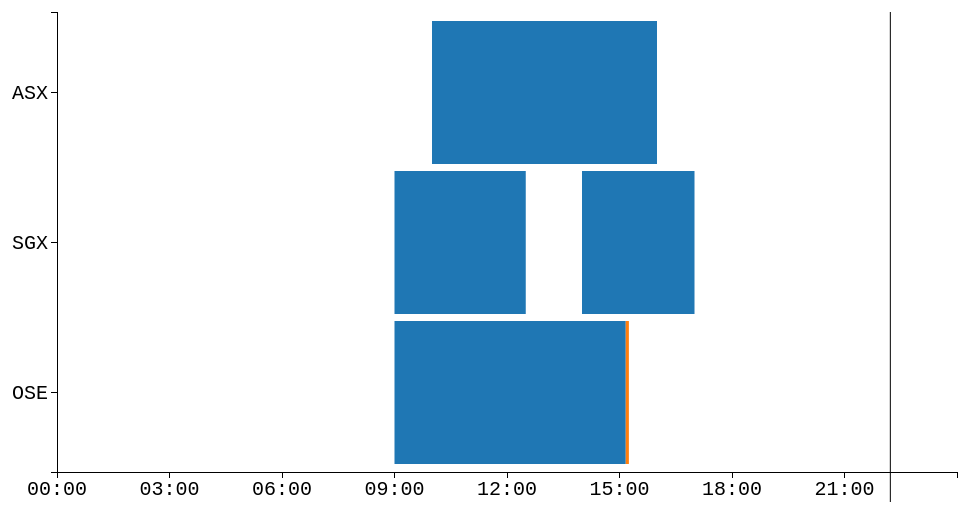
D3 v3 page, settled after 480 driven frames (8 s of simulated time); the page loaded 1 data file(s).


// ── vis.js
/*jslint browser: true */
/*globals _, d3, moment */
var height = 500,
  width = 960,
  margin = {top: 10, right: 10, bottom: 30, left: 50},
  timeFormatter = d3.time.format('%H:%M'),
  h = height - margin.top - margin.bottom,
  w = width - margin.left - margin.right;

var c = d3.scale.category10();
var x = d3.time.scale()
  .domain([moment().startOf('day'), moment().endOf('day')])
  .range([0, w]);
  
var xAxis = d3.svg.axis()
  .scale(x)
  .ticks(d3.time.hours, 3)
  .tickFormat(timeFormatter)
  .orient('bottom');

var y = d3.scale.ordinal()
  .rangeRoundBands([0, h], 0.05);

var yAxis = d3.svg.axis()
  .scale(y)
  .orient('left');

var svg = d3.select('#container').append('svg')
    .attr('height', height)
    .attr('width', width)
  .append('g')
    .attr('transform', 'translate(' + margin.left + ',' + margin.top + ')');

svg.append('g')
    .attr('class', 'x axis')
    .attr('transform', 'translate(0,' + h + ')')
    .call(xAxis);

var line = d3.svg.line()
  .x(function () { return x(moment()); })
  .y(function (d) { return height * d; });

d3.json('markets.json', function (markets) {
  y.domain(markets.map(function (e) { return e.name; }));

  svg.append('g')
      .attr('class', 'y axis')
      .call(yAxis);

  // Extract sessions for each market
  var sessions = [];
  _.each(markets, function (e) {
    _.each(e.sessions, function (s) {
      sessions.push(_.extend({name: e.name}, s));
    });
  });

  var bars = svg.selectAll('rect.bar')
      .data(sessions);

  bars.enter().append('rect')
    .attr('class', 'bar')
    .attr('x', function (d) { return x(moment(d.start, 'HH:mm')); })
    .attr('width', function (d) { return x(moment(d.start, 'HH:mm').startOf('hour').add(moment.duration(d.duration, 'HH:mm'))) - x(moment(d.start, 'HH:mm').startOf('hour')); })
    .attr('y', function (d) { return y(d.name); })
    .attr('fill', function (d) { return c(d.status); })
    .attr('height', y.rangeBand());

  svg.append('path')
    .attr('class', 'rule')
    .attr('d', line([0, 1]));
});


### data: markets.json
[
 {
  "name": "ASX",
  "sessions": [
   {
    "status": "open",
    "start": "10:00",
    "duration": "06:00"
   }
  ]
 },
 {
  "name": "SGX",
  "sessions": [
   {
    "status": "open",
    "start": "09:00",
    "duration": "03:30"
   },
   {
    "status": "open",
    "start": "14:00",
    "duration": "03:00"
   }
  ]
 },
 {
  "name": "OSE",
  "sessions": [
   {
    "status": "open",
    "start": "09:00",
    "duration": "06:10"
   },
   {
    "status": "closing",
    "start": "15:10",
    "duration": "00:05"
   }
  ]
 }
]